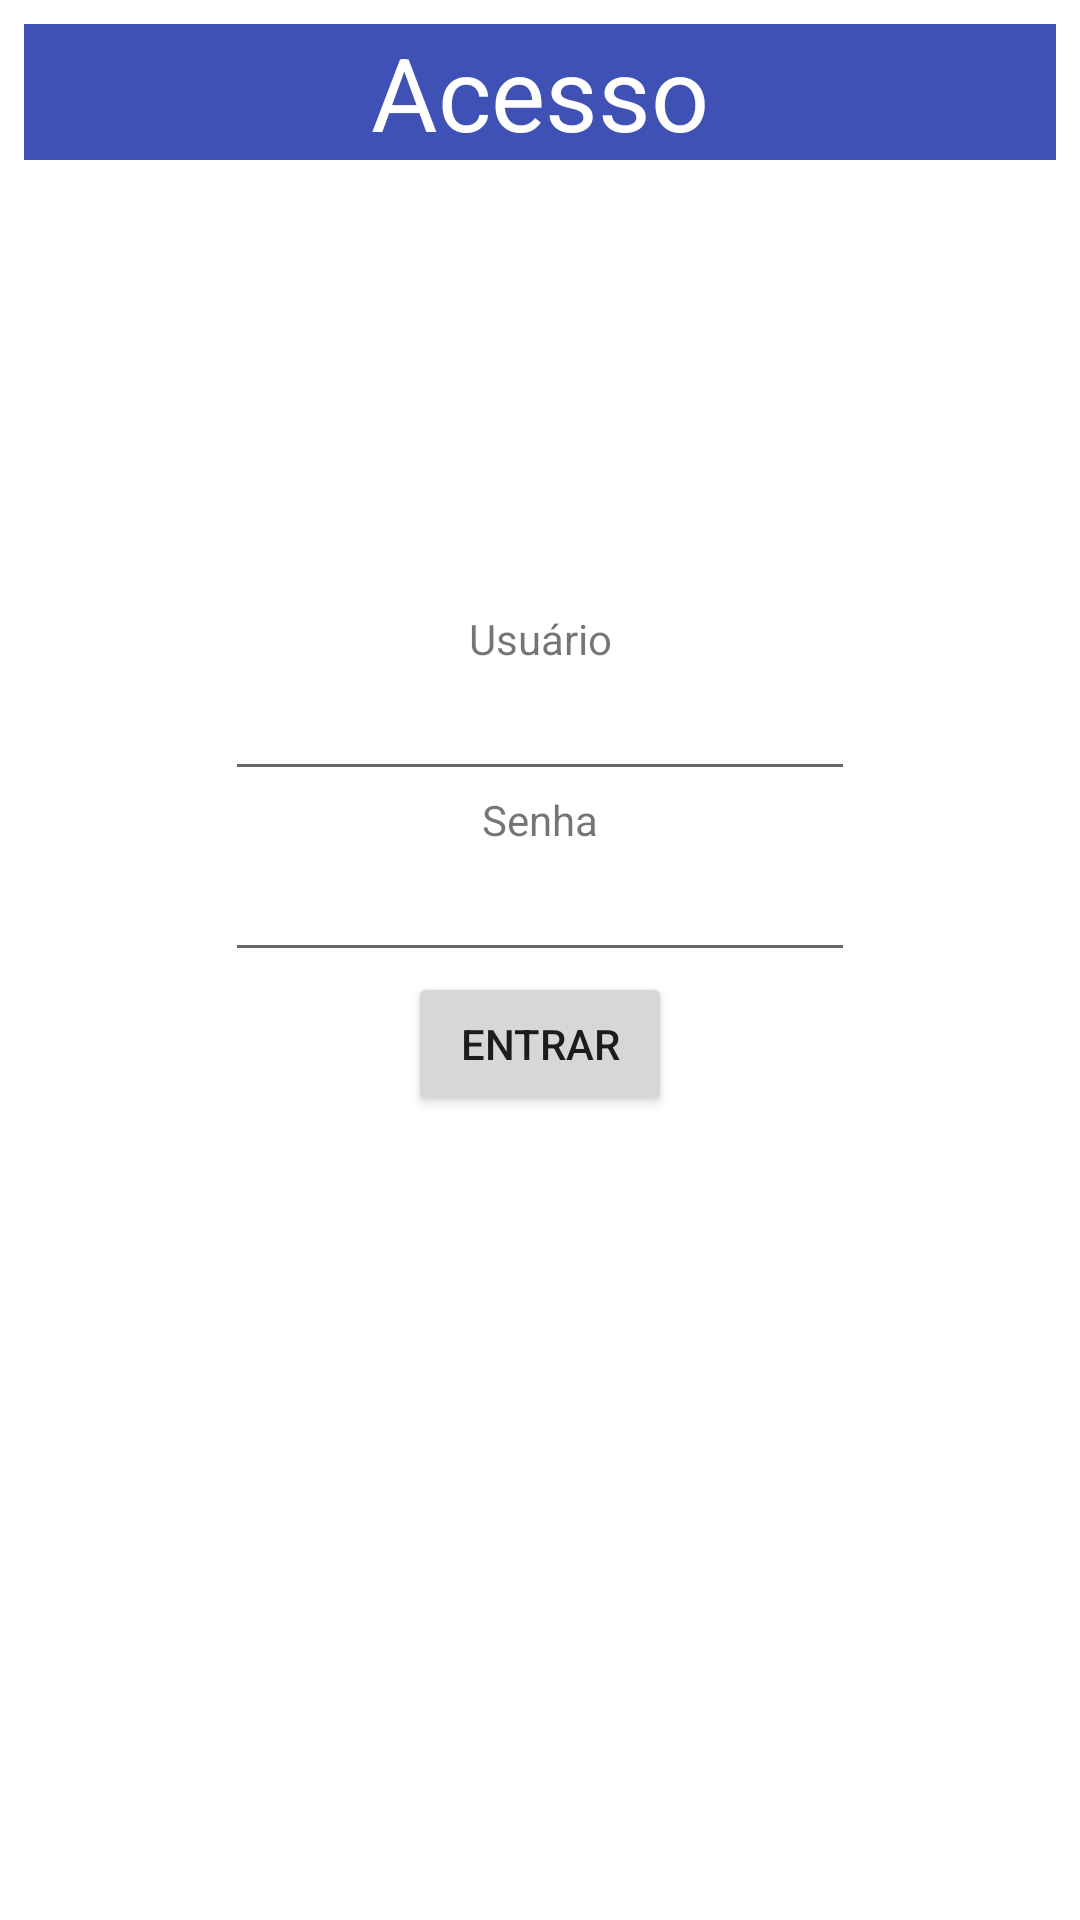

This screen was rendered from an Android layout file. Write that file and the resources it references.
<!-- AndroidManifest.xml: application theme Theme.App13 -->
<!-- res/layout/activity_acesso.xml -->
<?xml version="1.0" encoding="utf-8"?>
<androidx.constraintlayout.widget.ConstraintLayout xmlns:android="http://schemas.android.com/apk/res/android"
  xmlns:app="http://schemas.android.com/apk/res-auto"
  xmlns:tools="http://schemas.android.com/tools"
  android:layout_width="match_parent"
  android:layout_height="match_parent"
  android:padding="8dp"
  tools:context=".Acesso">

  <TextView
    android:id="@+id/tvTitulo"
    android:layout_width="0dp"
    android:layout_height="wrap_content"
    android:background="#3F51B5"
    android:text="@string/TituloDaTelaAcesso"
    android:textAlignment="center"
    android:textColor="#FFFFFF"
    android:textSize="34sp"
    app:layout_constraintEnd_toEndOf="parent"
    app:layout_constraintStart_toStartOf="parent"
    app:layout_constraintTop_toTopOf="parent" />

  <TextView
    android:id="@+id/tvGap"
    android:layout_width="wrap_content"
    android:layout_height="150dp"
    app:layout_constraintEnd_toEndOf="parent"
    app:layout_constraintStart_toStartOf="parent"
    app:layout_constraintTop_toBottomOf="@+id/tvTitulo" />

  <TextView
    android:id="@+id/tvUsuario"
    android:layout_width="wrap_content"
    android:layout_height="wrap_content"
    android:text="@string/RotuloDoUsuario"
    app:layout_constraintEnd_toEndOf="parent"
    app:layout_constraintStart_toStartOf="parent"
    app:layout_constraintTop_toBottomOf="@+id/tvGap" />

  <EditText
    android:id="@+id/etUsuario"
    android:layout_width="wrap_content"
    android:layout_height="wrap_content"
    android:ems="10"
    android:inputType="textPersonName"
    app:layout_constraintEnd_toEndOf="parent"
    app:layout_constraintStart_toStartOf="parent"
    app:layout_constraintTop_toBottomOf="@+id/tvUsuario" />

  <TextView
    android:id="@+id/tvSenha"
    android:layout_width="wrap_content"
    android:layout_height="wrap_content"
    android:text="@string/RotuloDaSenha"
    app:layout_constraintEnd_toEndOf="parent"
    app:layout_constraintStart_toStartOf="parent"
    app:layout_constraintTop_toBottomOf="@+id/etUsuario" />

  <EditText
    android:id="@+id/etSenha"
    android:layout_width="wrap_content"
    android:layout_height="wrap_content"
    android:ems="10"
    android:inputType="textPersonName"
    app:layout_constraintEnd_toEndOf="parent"
    app:layout_constraintStart_toStartOf="parent"
    app:layout_constraintTop_toBottomOf="@+id/tvSenha" />

  <Button
    android:id="@+id/button"
    android:layout_width="wrap_content"
    android:layout_height="wrap_content"
    android:onClick="MostrarPrincipal"
    android:text="@string/RotuloDoBotaoEntrar"
    app:layout_constraintEnd_toEndOf="parent"
    app:layout_constraintStart_toStartOf="parent"
    app:layout_constraintTop_toBottomOf="@+id/etSenha" />

</androidx.constraintlayout.widget.ConstraintLayout>
<!-- resources referenced by this layout -->
<resources>
  <string name="RotuloDaSenha">Senha</string>
  <string name="RotuloDoBotaoEntrar">Entrar</string>
  <string name="RotuloDoUsuario">Usuário</string>
  <string name="TituloDaTelaAcesso">Acesso</string>
  <style name="Theme.App13" parent="Theme.MaterialComponents.DayNight.DarkActionBar">
      
      <item name="colorPrimary">@color/purple_500</item>
      <item name="colorPrimaryVariant">@color/purple_700</item>
      <item name="colorOnPrimary">@color/white</item>
      
      <item name="colorSecondary">@color/teal_200</item>
      <item name="colorSecondaryVariant">@color/teal_700</item>
      <item name="colorOnSecondary">@color/black</item>
      
      <item name="android:statusBarColor" tools:targetApi="l">?attr/colorPrimaryVariant</item>
      
    </style>
  <!-- not gathered from this repository: default colours our renderer supplied (Android Studio template values) -->
  <color name="purple_500">#FF6200EE</color>
  <color name="purple_700">#FF3700B3</color>
  <color name="teal_200">#FF03DAC5</color>
  <color name="teal_700">#FF018786</color>
  <color name="black">#FF000000</color>
  <color name="white">#FFFFFFFF</color>
</resources>
